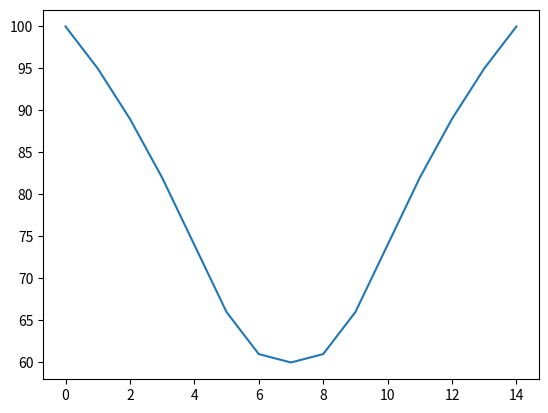

This chart was generated by the following Python code:
from os import access
import numpy as np
from matplotlib import pyplot as plt

def generate_acceleration_curve(min_val, max_val, total_time, num_points=100):
    """
    Generates an acceleration curve.
    
    Parameters:
    - min_val (float): The minimum value of the acceleration.
    - max_val (float): The maximum value of the acceleration.
    - total_time (float): The total time for the acceleration.
    - num_points (int): The number of points in the acceleration curve.
    
    Returns:
    - list: A list containing the acceleration values.
    """
    # Create a time vector from 0 to total_time with num_points elements
    time_vector = np.linspace(0, total_time, num_points)
    
    # Create a quadratic acceleration curve
    acceleration_curve = np.interp(time_vector, 
                                   [0, total_time / 2, total_time], 
                                   [min_val, max_val, min_val])
    
    return acceleration_curve.tolist()

def generate_bell_curve(min_val, max_val, total_time, std_dev_factor=6, num_points=40):

    # Create a time vector from 0 to total_time with num_points elements
    time_vector = np.linspace(0, total_time, num_points)
    
    # Calculate the mean and standard deviation for the Gaussian function
    mean = total_time / 2
    std_dev = total_time / std_dev_factor  # Adjust the std_dev_factor to change the curve shape
    
    # Generate the Gaussian curve
    gaussian_curve = max_val * np.exp(-0.5 * ((time_vector - mean) / std_dev) **2)
    
    # Scale the curve to ensure min and max constraints
    gaussian_curve = np.interp(gaussian_curve, (gaussian_curve.min(), gaussian_curve.max()), (max_val, min_val))
    print(f"steps: {num_points}, min: {min_val}, max: {max_val}, total time: {total_time}, stdevfactor: {std_dev_factor}") 
    return gaussian_curve.astype(int).tolist()



# Example usage
min_val = 60
max_val = 100
total_time = 1200

#higher = narrower
std_dev_factor = 4

# acceleration_curve = generate_bell_curve(min_val, max_val, total_time)
acceleration_curve = generate_bell_curve(min_val, max_val, total_time, std_dev_factor, num_points=15)

print(acceleration_curve)
print(len(acceleration_curve))
plt.plot(acceleration_curve)
plt.show()
